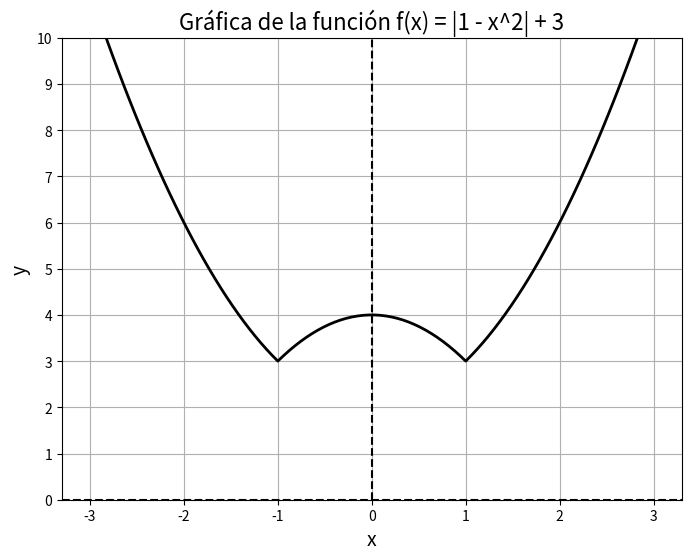

Source code (Python):
# The graph of the function f(x) = |1 - x^2| + 3 is shown.

import numpy as np
import matplotlib.pyplot as plt

def func_a(x):
    return abs(1 - x**2) + 3

x = np.linspace(-3, 3, 100)

y_a = [func_a(val) for val in x]

plt.figure(figsize=(8, 6))
plt.plot(x, y_a, linewidth=2, color='black')
plt.xlabel('x', fontsize=14)
plt.ylabel('y', fontsize=14)
plt.title('Gráfica de la función f(x) = |1 - x^2| + 3', fontsize=16)
plt.grid(True)
plt.axhline(y=0, color='k', linestyle='--')
plt.axvline(x=0, color='k', linestyle='--')
plt.ylim(0, 10)
plt.yticks(np.arange(0, 11, 1))
plt.show()